The GitHub repository norvy19/proyecto-aves contains a labelled image folder "dataset" with 9 categories: Dacnis Carinegro, Tangara Cabecibaya, Tangara Carafuego, Tangara Cenicienta, Tangara Coronigualda, Tangara Dorada, Tangara Goliplateada, Tangara Golondrina, Tangara Verdinegra. Examples follow, each with its label.

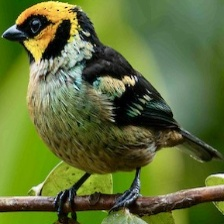
Label: Tangara Carafuego

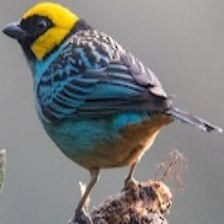
Label: Tangara Coronigualda

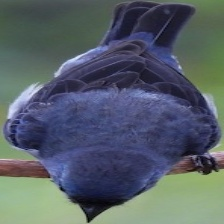
Label: Tangara Cenicienta

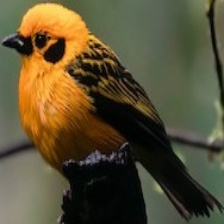
Label: Tangara Dorada

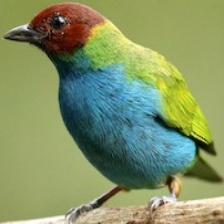
Label: Tangara Cabecibaya

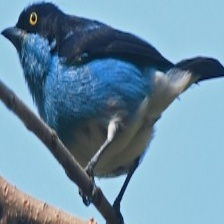
Label: Dacnis Carinegro
